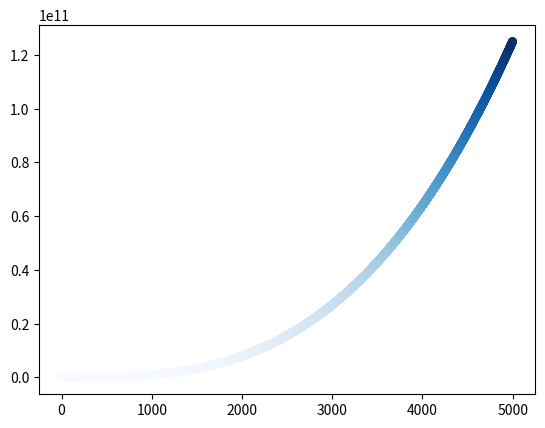

Generate this figure with matplotlib:
#15-1 Cubes
# Plot the first five cubic numbers, and then plot the firest 5000 cubic numbers
import matplotlib.pyplot as plt

x_values = list(range(1, 5000))
y_values = [x**3 for x in x_values]

plt.scatter(x_values, y_values, c=(y_values), cmap=plt.cm.Blues, 
	edgecolor='none', s=40)

plt.show()
